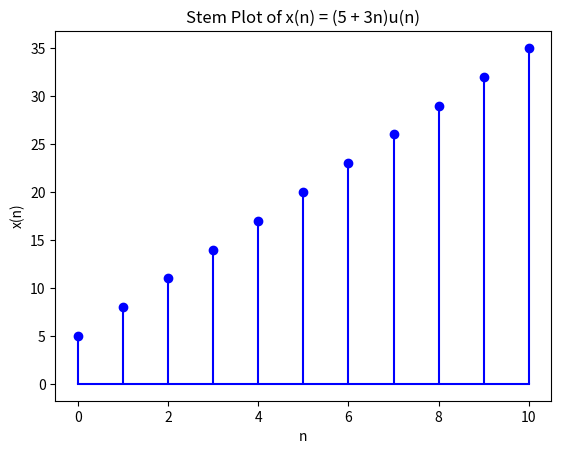

The matplotlib source for this figure:
import numpy as np
import matplotlib.pyplot as plt

def x_n(n):
    return (5 + 3 * n) * (n >= 0)

# Generate values for n from 0 to 10
n_values = np.arange(0, 11, 1)

# Calculate corresponding x(n) values
x_values = [x_n(n) for n in n_values]

# Create a stem plot
plt.stem(n_values, x_values, basefmt='b-', linefmt='b-', markerfmt='bo')

# Set plot labels and title
plt.xlabel('n')
plt.ylabel('x(n)')
plt.title('Stem Plot of x(n) = (5 + 3n)u(n)')

# Display the plot
plt.show()

